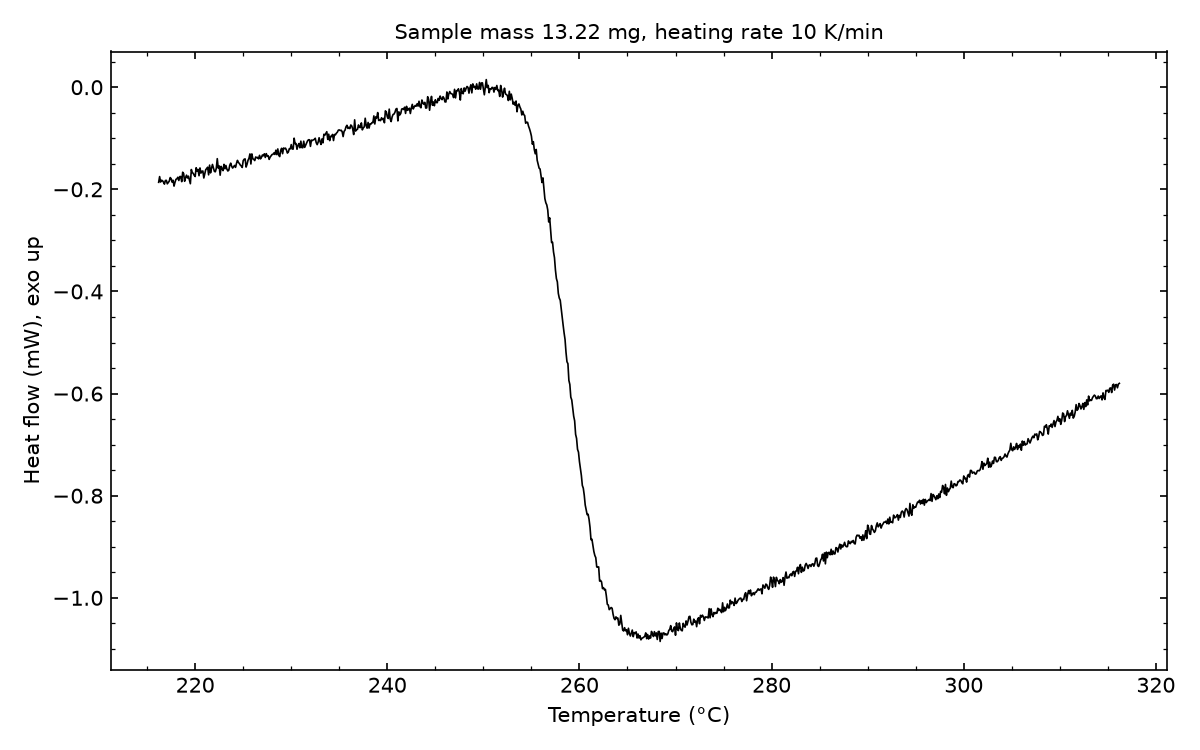

The data file committed next to this chart (first rows):
# sample_mass_mg=13.22, heating_rate_K_per_min=10, exo=up
Temperature (°C), Heat flow (mW)
216.2, -0.1863
216.3, -0.1751
216.4, -0.1857
216.5, -0.1822
216.6, -0.1832
216.7, -0.1859
216.8, -0.1899
216.9, -0.1827
217, -0.1824
217.1, -0.1892
217.2, -0.1868
217.3, -0.1841
217.4, -0.177
217.5, -0.1791
217.6, -0.1859
217.7, -0.1823
217.8, -0.1937
217.9, -0.1862
218, -0.1805
218.1, -0.1794
218.2, -0.1764
218.3, -0.1827
218.4, -0.1751
218.5, -0.1749
218.6, -0.185
218.7, -0.1665
218.8, -0.1692
218.9, -0.1843
219, -0.1771
219.1, -0.1723
219.2, -0.1778
219.3, -0.1743
219.4, -0.1814
219.5, -0.189
219.6, -0.1612
219.7, -0.1673
219.8, -0.1687
219.9, -0.1726
220, -0.1749
220.1, -0.1577
220.2, -0.1643
220.3, -0.161
220.4, -0.1734
220.5, -0.1581
220.6, -0.1682
220.7, -0.1647
220.8, -0.1641
220.9, -0.1778
221, -0.17
221.1, -0.1615
221.2, -0.1593
221.3, -0.1567
221.4, -0.1716
221.5, -0.1526
221.6, -0.1678
221.7, -0.1589
221.8, -0.1513
221.9, -0.1577
222, -0.1649
... 942 more rows
